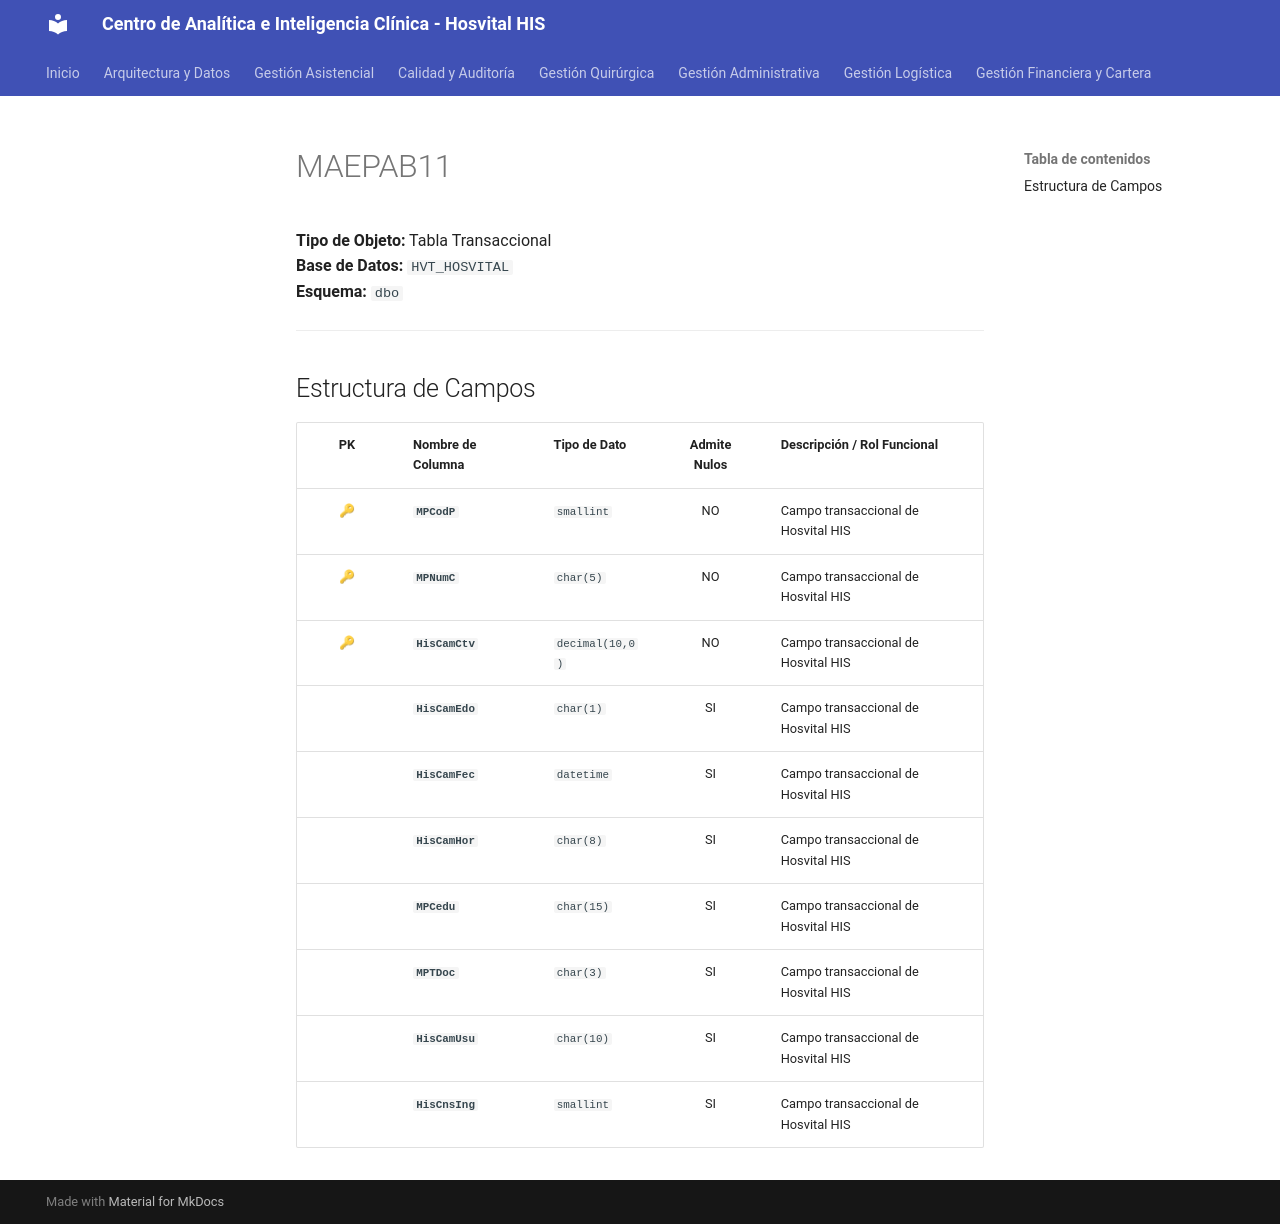

repository: SoporteSaludtech/superset-docs · page: diccionario-general/MAEPAB11/index.html · generator: mkdocs

# MAEPAB11

**Tipo de Objeto:** Tabla Transaccional  
**Base de Datos:** `HVT_HOSVITAL`  
**Esquema:** `dbo`

---

## Estructura de Campos

| PK | Nombre de Columna | Tipo de Dato | Admite Nulos | Descripción / Rol Funcional |
| :-: | :--- | :--- | :-: | :--- |
| 🔑 | **`MPCodP`** | `smallint` | NO | Campo transaccional de Hosvital HIS |
| 🔑 | **`MPNumC`** | `char(5)` | NO | Campo transaccional de Hosvital HIS |
| 🔑 | **`HisCamCtv`** | `decimal(10,0)` | NO | Campo transaccional de Hosvital HIS |
|  | **`HisCamEdo`** | `char(1)` | SI | Campo transaccional de Hosvital HIS |
|  | **`HisCamFec`** | `datetime` | SI | Campo transaccional de Hosvital HIS |
|  | **`HisCamHor`** | `char(8)` | SI | Campo transaccional de Hosvital HIS |
|  | **`MPCedu`** | `char(15)` | SI | Campo transaccional de Hosvital HIS |
|  | **`MPTDoc`** | `char(3)` | SI | Campo transaccional de Hosvital HIS |
|  | **`HisCamUsu`** | `char(10)` | SI | Campo transaccional de Hosvital HIS |
|  | **`HisCnsIng`** | `smallint` | SI | Campo transaccional de Hosvital HIS |
